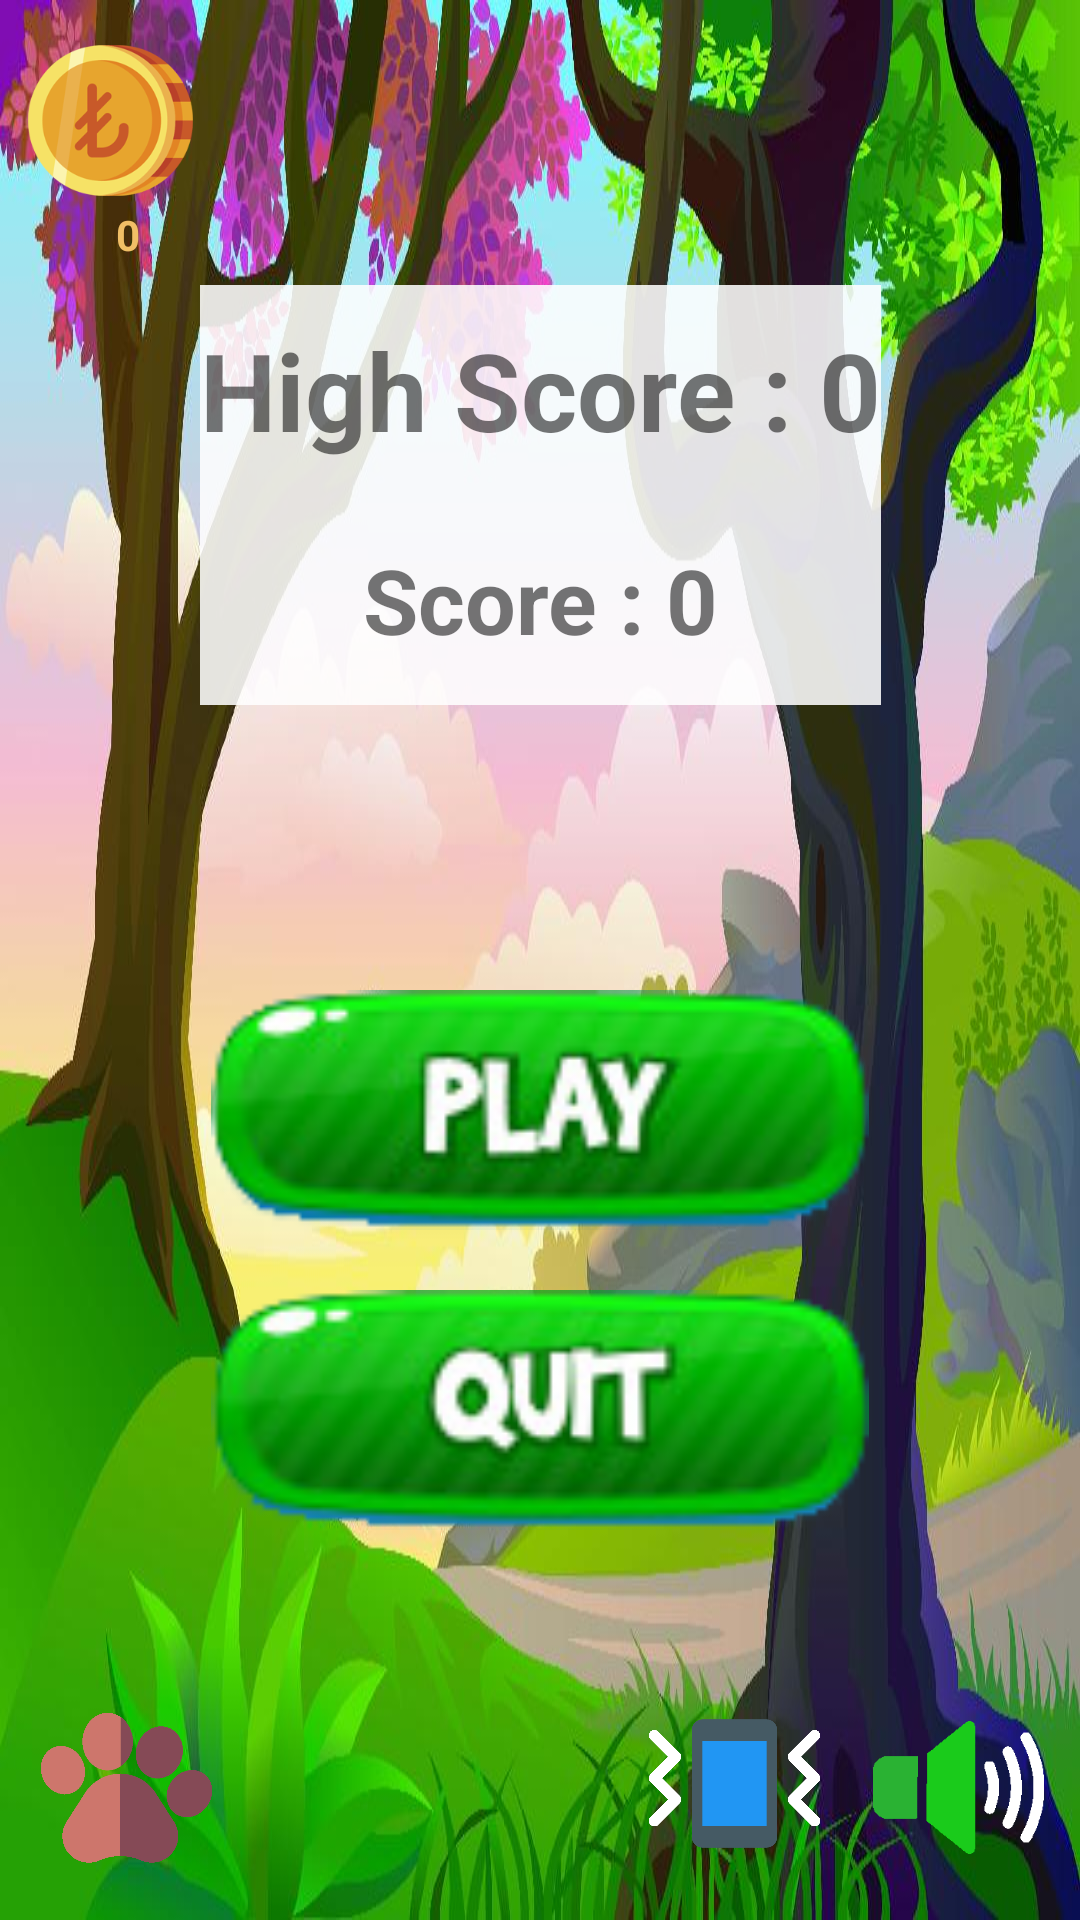

Layout XML and referenced resources for this Android screen:
<!-- AndroidManifest.xml: application theme Theme.Sayfa_gecisi -->
<!-- res/layout/activity_main.xml -->
<?xml version="1.0" encoding="utf-8"?>
<androidx.constraintlayout.widget.ConstraintLayout xmlns:android="http://schemas.android.com/apk/res/android"
    xmlns:app="http://schemas.android.com/apk/res-auto"
    xmlns:tools="http://schemas.android.com/tools"
    android:layout_width="match_parent"
    android:layout_height="match_parent"
    tools:context=".MainActivity"
    android:background="@drawable/mainbackground">


    <ImageView
        android:id="@+id/soundsicon0"
        android:layout_width="57dp"
        android:layout_height="57dp"
        android:layout_marginEnd="12dp"
        android:onClick="soundson"
        app:layout_constraintBottom_toBottomOf="parent"
        app:layout_constraintEnd_toEndOf="parent"
        app:layout_constraintHorizontal_bias="1.0"
        app:layout_constraintStart_toStartOf="parent"
        app:layout_constraintTop_toTopOf="parent"
        app:layout_constraintVertical_bias="0.973"
        app:srcCompat="@drawable/soundsicon"
        tools:ignore="SpeakableTextPresentCheck"
        android:contentDescription="TODO" />

    <ImageView
        android:id="@+id/soundsicon1"
        android:layout_width="57dp"
        android:layout_height="57dp"
        android:onClick="soundsoff"
        android:visibility="invisible"
        app:layout_constraintBottom_toBottomOf="parent"
        app:layout_constraintEnd_toEndOf="parent"
        app:layout_constraintHorizontal_bias="0.957"
        app:layout_constraintStart_toStartOf="parent"
        app:layout_constraintTop_toTopOf="parent"
        app:layout_constraintVertical_bias="0.971"
        app:srcCompat="@drawable/closesoundsicon" />

    <ImageView
        android:id="@+id/vibrationon"
        android:layout_width="57dp"
        android:layout_height="57dp"
        android:onClick="vibrationon"
        app:layout_constraintBottom_toBottomOf="parent"
        app:layout_constraintEnd_toStartOf="@+id/soundsicon0"
        app:layout_constraintHorizontal_bias="0.924"
        app:layout_constraintStart_toStartOf="parent"
        app:layout_constraintTop_toTopOf="parent"
        app:layout_constraintVertical_bias="0.971"
        app:srcCompat="@drawable/vibrationon"
        tools:ignore="SpeakableTextPresentCheck,ImageContrastCheck" />

    <ImageView
        android:id="@+id/vibrationoff"
        android:layout_width="57dp"
        android:layout_height="57dp"
        android:onClick="vibrationoff"
        android:visibility="invisible"
        app:layout_constraintBottom_toBottomOf="parent"
        app:layout_constraintEnd_toStartOf="@+id/soundsicon0"
        app:layout_constraintHorizontal_bias="0.929"
        app:layout_constraintStart_toStartOf="parent"
        app:layout_constraintTop_toTopOf="parent"
        app:layout_constraintVertical_bias="0.971"
        app:srcCompat="@drawable/vibrationoff" />

    <LinearLayout
        android:id="@+id/linearLayout3"
        android:layout_width="wrap_content"
        android:layout_height="wrap_content"
        android:orientation="vertical"
        app:layout_constraintBottom_toTopOf="@+id/linearLayout"
        app:layout_constraintEnd_toEndOf="parent"
        app:layout_constraintStart_toStartOf="parent"
        app:layout_constraintTop_toTopOf="parent"
        tools:ignore="MissingConstraints">

        <TextView
            android:id="@+id/highscore"
            android:layout_width="wrap_content"
            android:layout_height="70dp"
            android:background="#ddffffff"
            android:gravity="center"
            android:text="High Score : 0"
            android:textSize="36sp"
            android:textStyle="bold" />

        <TextView
            android:id="@+id/Score"
            android:layout_width="match_parent"
            android:layout_height="70dp"
            android:background="#ddffffff"
            android:gravity="center"
            android:text="Score : 0"
            android:textSize="30sp"
            android:textStyle="bold" />
    </LinearLayout>

    <LinearLayout
        android:id="@+id/liraLayout"
        android:layout_width="56dp"
        android:layout_height="76dp"
        android:layout_marginTop="6dp"
        android:layout_marginEnd="100dp"
        android:layout_marginRight="100dp"
        android:orientation="vertical"
        app:layout_constraintBottom_toBottomOf="parent"
        app:layout_constraintEnd_toEndOf="parent"
        app:layout_constraintHorizontal_bias="0.046"
        app:layout_constraintStart_toStartOf="parent"
        app:layout_constraintTop_toTopOf="parent"
        app:layout_constraintVertical_bias="0.01">

        <ImageView
            android:id="@+id/lira"
            android:layout_width="55dp"
            android:layout_height="57dp"
            app:srcCompat="@drawable/liracoin"
            tools:ignore="ImageContrastCheck" />

        <TextView
            android:id="@+id/lirascore"
            android:layout_width="match_parent"
            android:layout_height="match_parent"
            android:layout_marginLeft="16dp"
            android:layout_marginEnd="1dp"
            android:layout_marginRight="5dp"
            android:gravity="center"
            android:text="0"
            android:textAppearance="@style/TextAppearance.AppCompat.Large"
            android:textColor="#F1BF66"
            android:textColorHighlight="#FFFFFF"
            android:textColorHint="#FFFFFF"
            android:textColorLink="#FFFFFF"
            android:textSize="36sp"
            android:textStyle="bold"
            app:autoSizeTextType="uniform" />
    </LinearLayout>


    <LinearLayout
        android:id="@+id/linearLayout"
        android:layout_width="wrap_content"
        android:layout_height="wrap_content"
        android:layout_marginTop="200dp"
        android:orientation="vertical"
        app:layout_constraintBottom_toBottomOf="parent"
        app:layout_constraintEnd_toEndOf="parent"
        app:layout_constraintStart_toStartOf="parent"
        app:layout_constraintTop_toTopOf="parent"
        tools:ignore="MissingConstraints">


        <ImageView
            android:id="@+id/start"
            android:layout_width="300dp"
            android:layout_height="80dp"
            android:onClick="play"
            app:srcCompat="@drawable/play"
            tools:ignore="SpeakableTextPresentCheck" />

        <ImageView
            android:id="@+id/quit"
            android:layout_width="300dp"
            android:layout_height="80dp"
            android:layout_marginTop="20dp"
            android:onClick="quit"
            app:srcCompat="@drawable/quit"
            tools:ignore="SpeakableTextPresentCheck,ImageContrastCheck" />

    </LinearLayout>


    <ImageView
        android:id="@+id/animal"
        android:layout_width="57dp"
        android:layout_height="57dp"
        android:onClick="animal"
        app:layout_constraintBottom_toBottomOf="parent"
        app:layout_constraintEnd_toEndOf="parent"
        app:layout_constraintHorizontal_bias="0.045"
        app:layout_constraintStart_toStartOf="parent"
        app:layout_constraintTop_toTopOf="parent"
        app:layout_constraintVertical_bias="0.973"
        app:srcCompat="@drawable/animal"
        tools:ignore="SpeakableTextPresentCheck" />

</androidx.constraintlayout.widget.ConstraintLayout>
<!-- resources referenced by this layout -->
<resources>
  <!-- drawable animal: png bitmap (drawable, 4345 bytes) -->
  <!-- drawable closesoundsicon: png bitmap (drawable, 7460 bytes) -->
  <!-- drawable liracoin: png bitmap (drawable, 22569 bytes) -->
  <!-- drawable mainbackground: jpg bitmap (drawable, 104016 bytes) -->
  <!-- drawable play: png bitmap (drawable, 11875 bytes) -->
  <!-- drawable quit: png bitmap (drawable, 11827 bytes) -->
  <!-- drawable soundsicon: png bitmap (drawable, 4560 bytes) -->
  <!-- drawable vibrationoff: png bitmap (drawable, 54663 bytes) -->
  <!-- drawable vibrationon: png bitmap (drawable, 4627 bytes) -->
  <style name="Theme.Sayfa_gecisi" parent="Theme.MaterialComponents.DayNight.DarkActionBar">
          
          <item name="colorPrimary">@color/purple_500</item>
          <item name="colorPrimaryVariant">@color/purple_700</item>
          <item name="colorOnPrimary">@color/white</item>
          
          <item name="colorSecondary">@color/teal_200</item>
          <item name="colorSecondaryVariant">@color/teal_700</item>
          <item name="colorOnSecondary">@color/black</item>
          
          <item name="android:statusBarColor" tools:targetApi="l">?attr/colorPrimaryVariant</item>
          
  
          
          <item name="windowActionBar">false</item>
          <item name="windowNoTitle">true</item>
  
      </style>
  <!-- not gathered from this repository: default colours our renderer supplied (Android Studio template values) -->
  <color name="purple_500">#FF6200EE</color>
  <color name="purple_700">#FF3700B3</color>
  <color name="teal_200">#FF03DAC5</color>
  <color name="teal_700">#FF018786</color>
  <color name="black">#FF000000</color>
  <color name="white">#FFFFFFFF</color>
</resources>
